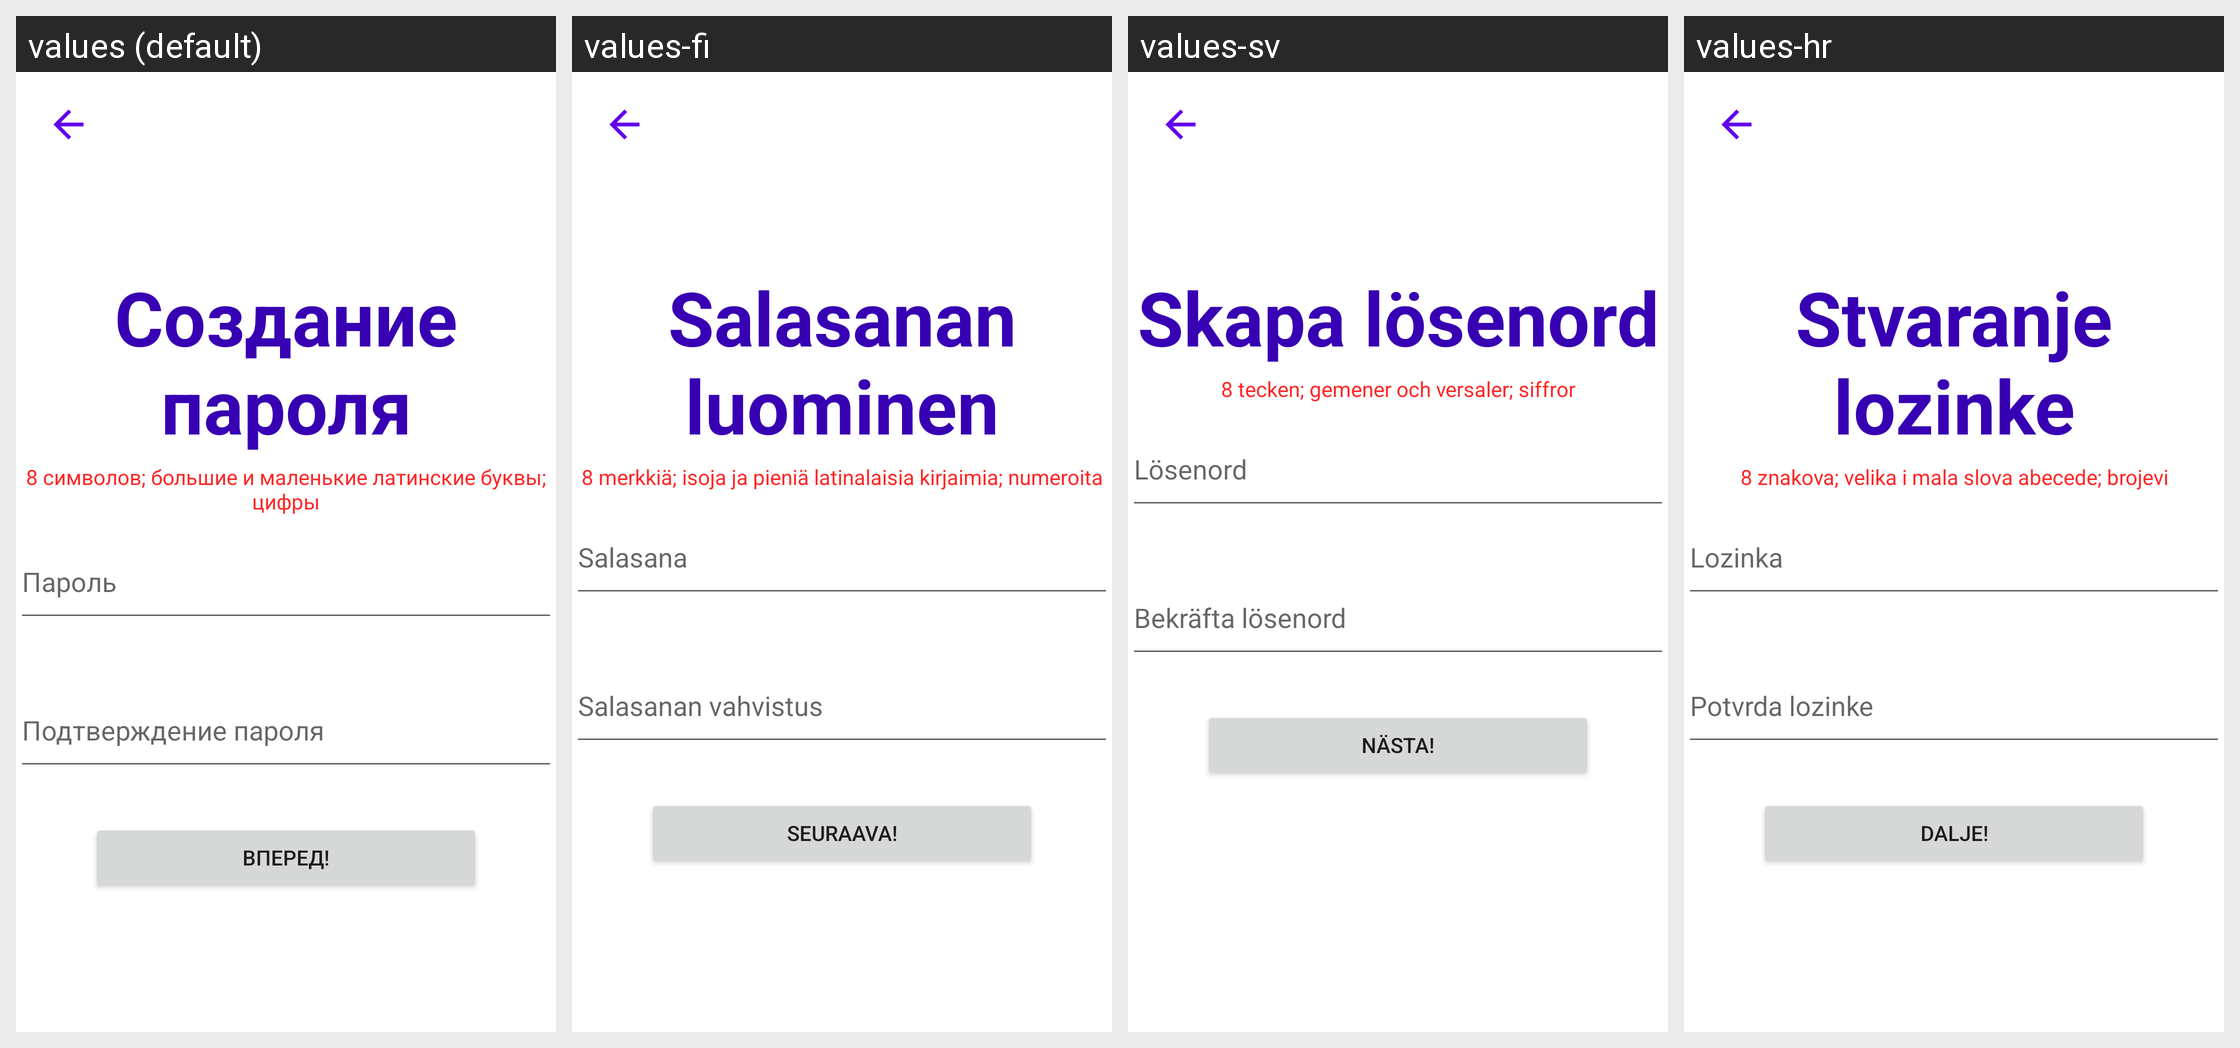

Locale-by-locale string values for the Android screen shown in this grid:
Android screen res/layout/password_creation.xml rendered under 4 locales, left to right: values (default), values-fi, values-sv, values-hr. Device: Nexus 5 (rendered at 1080×1920; each locale shown at half size, 540×960, under a caption strip naming it); theme Theme.VchatMessenger.
Other locales in the repository, not shown: values-cs, values-de, values-en, values-es, values-fr, values-hu, values-nl, values-ro, values-sk, values-sr.
Strings drawn on this screen, with the default value and each locale's value (text and hints the layout hard-codes, and strings that could not be matched under every locale, appear in the picture but are not listed):

password_name
  values: Создание пароля
  values-fi: Salasanan luominen
  values-sv: Skapa lösenord
  values-hr: Stvaranje lozinke

password_condition
  values: 8 символов; большие и маленькие латинские буквы; цифры
  values-fi: 8 merkkiä; isoja ja pieniä latinalaisia kirjaimia; numeroita
  values-sv: 8 tecken; gemener och versaler; siffror
  values-hr: 8 znakova; velika i mala slova abecede; brojevi

password_text_hint
  values: Пароль
  values-fi: Salasana
  values-sv: Lösenord
  values-hr: Lozinka

password_confirmation_hint
  values: Подтверждение пароля
  values-fi: Salasanan vahvistus
  values-sv: Bekräfta lösenord
  values-hr: Potvrda lozinke

forvard_text
  values: Вперед!
  values-fi: Seuraava!
  values-sv: Nästa!
  values-hr: Dalje!
